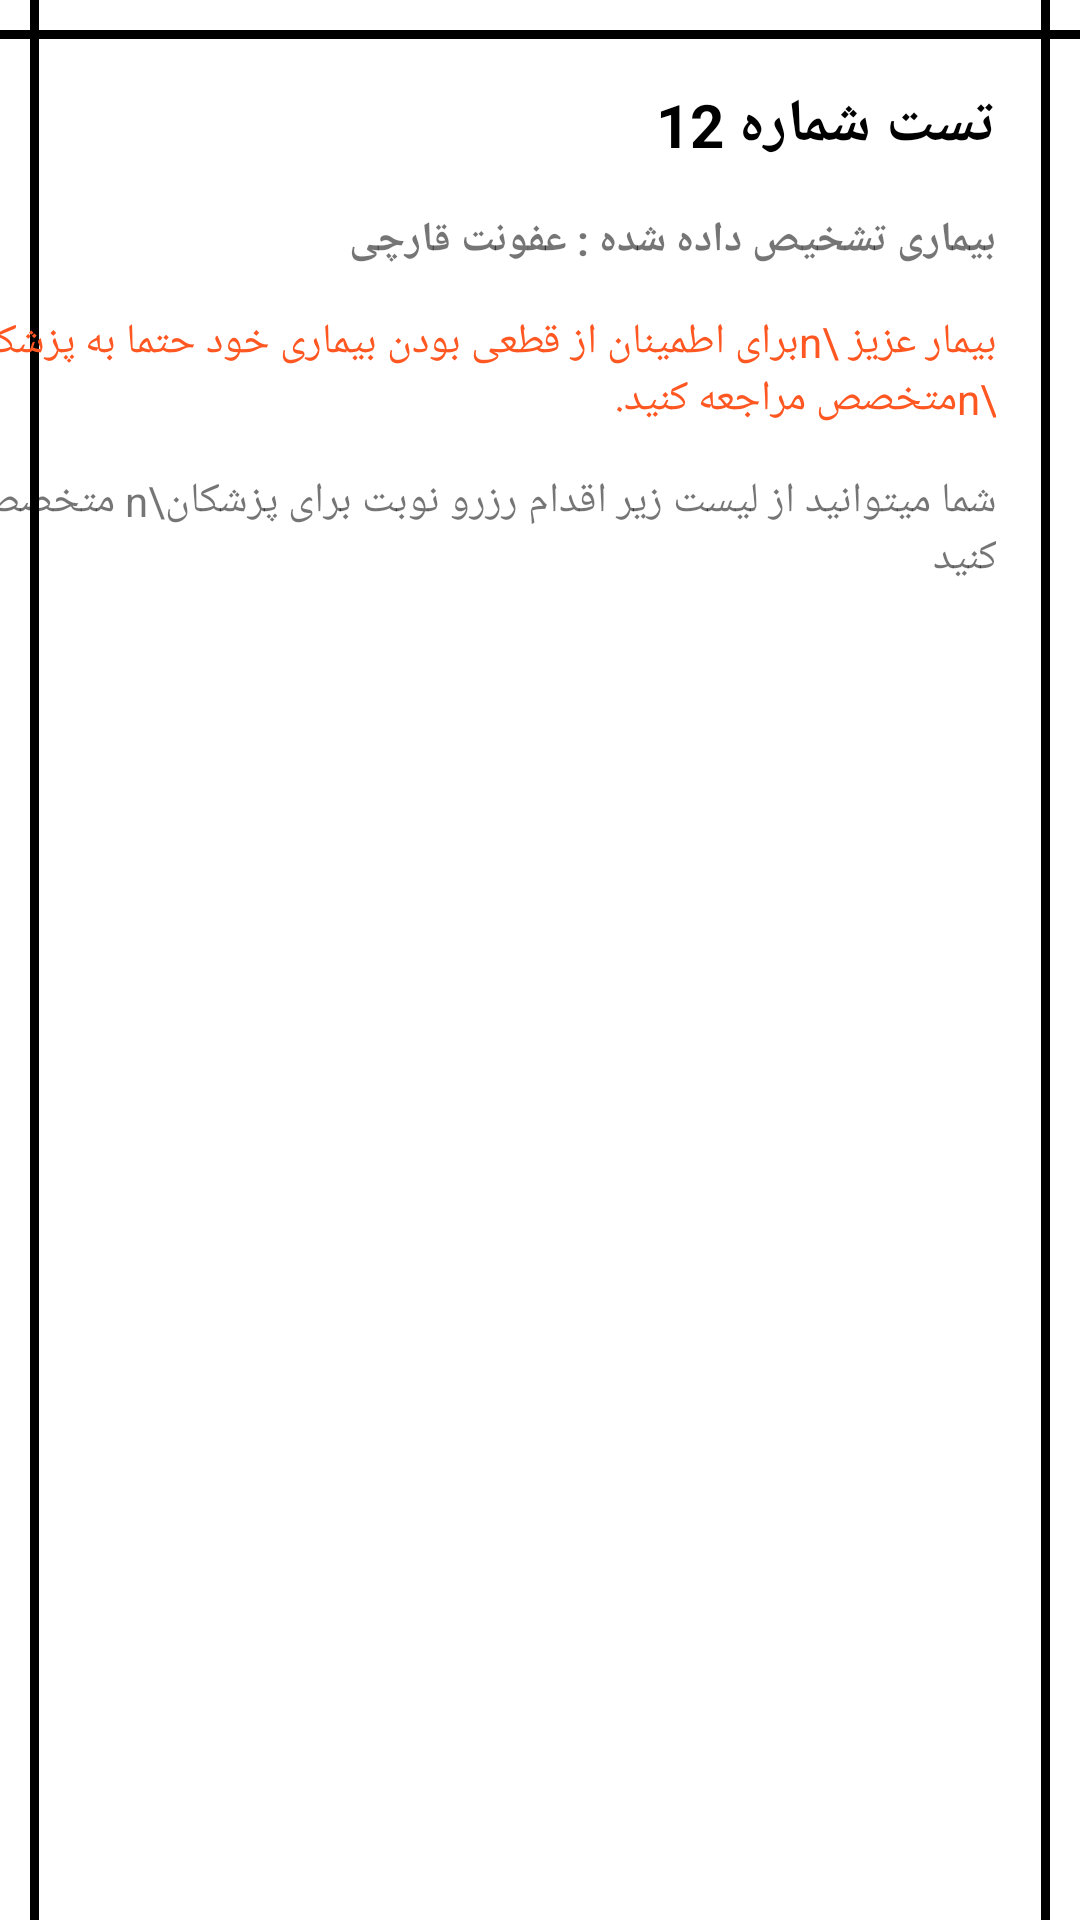

Write the Android layout XML for this screen, with the resource values it uses.
<!-- AndroidManifest.xml: application theme Theme.SmartDoctor -->
<!-- res/layout/activity_medical_test_detail.xml -->
<?xml version="1.0" encoding="utf-8"?>
<androidx.constraintlayout.widget.ConstraintLayout xmlns:android="http://schemas.android.com/apk/res/android"
    android:layout_width="match_parent"
    android:layout_height="match_parent"
    xmlns:app="http://schemas.android.com/apk/res-auto"
    xmlns:tools="http://schemas.android.com/tools">
    <View
        android:id="@+id/topView"
        android:layout_width="match_parent"
        android:layout_height="3dp"
        app:layout_constraintTop_toTopOf="parent"
        app:layout_constraintRight_toRightOf="parent"
        app:layout_constraintLeft_toLeftOf="parent"
        android:layout_marginTop="10dp"
        android:background="@color/black"/>
    <View
        android:id="@+id/rightView"
        android:layout_width="3dp"
        android:layout_height="match_parent"
        app:layout_constraintTop_toTopOf="parent"
        app:layout_constraintRight_toRightOf="parent"
        android:layout_marginRight="10dp"
        android:background="@color/black"/>
    <View
        android:id="@+id/leftView"
        android:layout_width="3dp"
        android:layout_height="match_parent"
        app:layout_constraintTop_toTopOf="parent"
        app:layout_constraintLeft_toLeftOf="parent"
        android:layout_marginLeft="10dp"
        android:background="@color/black"/>

    <TextView
        android:id="@+id/testIdTxt"
        android:layout_width="wrap_content"
        android:layout_height="wrap_content"
        android:text="تست شماره 12"
        app:layout_constraintTop_toBottomOf="@id/topView"
        app:layout_constraintRight_toLeftOf="@id/rightView"
        android:layout_margin="15dp"
        android:textStyle="bold"
        android:textColor="@color/black"
        android:textSize="20dp" />

    <TextView
        android:id="@+id/diseaseTypeTxt"
        android:layout_width="wrap_content"
        android:layout_height="wrap_content"
        android:text="بیماری تشخیص داده شده : عفونت قارچی"
        app:layout_constraintTop_toBottomOf="@id/testIdTxt"
        app:layout_constraintRight_toLeftOf="@id/rightView"
        android:layout_margin="15dp"
        android:textStyle="bold"/>
    <TextView

        android:id="@+id/helpTxt"
        android:layout_width="wrap_content"
        android:layout_height="wrap_content"
        app:layout_constraintTop_toBottomOf="@+id/diseaseTypeTxt"
        app:layout_constraintRight_toLeftOf="@id/rightView"
        android:layout_margin="15dp"

        android:text="بیمار عزیز \nبرای اطمینان از قطعی بودن بیماری خود حتما به پزشکان \nمتخصص مراجعه کنید. "
        android:textColor="#FF5722" />

    <TextView
        android:id="@+id/reserveTxt"
        android:layout_width="wrap_content"
        android:layout_height="wrap_content"
        android:text="شما میتوانید از لیست زیر اقدام رزرو نوبت برای پزشکان\n متخصص کنید "
        app:layout_constraintRight_toLeftOf="@id/rightView"
        app:layout_constraintTop_toBottomOf="@id/helpTxt"
        android:layout_margin="15dp"/>

    <androidx.recyclerview.widget.RecyclerView
        android:id="@+id/sugestedDoctorsRecycler"
        android:layout_width="match_parent"
        android:layout_height="wrap_content"
        app:layout_constraintLeft_toRightOf="@id/leftView"
        app:layout_constraintRight_toLeftOf="@id/rightView"
        app:layout_constraintTop_toBottomOf="@id/reserveTxt"
        android:layout_marginTop="15dp"
        android:layout_marginLeft="20dp"
        android:layout_marginRight="20dp"
        tools:listitem="@layout/item_doctor"/>


</androidx.constraintlayout.widget.ConstraintLayout>
<!-- res/layout/item_doctor.xml (included above) -->
<?xml version="1.0" encoding="utf-8"?>
<androidx.constraintlayout.widget.ConstraintLayout xmlns:android="http://schemas.android.com/apk/res/android"
    xmlns:app="http://schemas.android.com/apk/res-auto"
    android:layout_width="match_parent"
    android:layout_height="wrap_content">

    <androidx.cardview.widget.CardView
        android:layout_width="match_parent"
        android:layout_height="wrap_content"
        android:layout_margin="5dp"
        app:cardCornerRadius="5dp"
        app:cardElevation="3dp"
        app:layout_constraintBottom_toBottomOf="parent"
        app:layout_constraintLeft_toLeftOf="parent"
        app:layout_constraintRight_toRightOf="parent"
        app:layout_constraintTop_toTopOf="parent">

        <androidx.constraintlayout.widget.ConstraintLayout
            android:id="@+id/noteConstraint"
            android:layout_width="match_parent"
            android:layout_height="wrap_content"
            android:layout_gravity="center"
            android:layout_margin="3dp"
            android:background="#EFEDED">


            <TextView
                android:id="@+id/doctorName"
                android:layout_width="0dp"
                android:layout_height="wrap_content"
                android:layout_marginHorizontal="15dp"
                android:layout_marginRight="5dp"
                android:gravity="center"
                android:maxLines="1"
                android:text="دکتر احمد رضایی"
                android:textColor="@color/black"
                android:textSize="18sp"
                android:textStyle="bold"
                android:layout_margin="10dp"
                app:layout_constraintRight_toRightOf="parent"
                app:layout_constraintTop_toTopOf="parent" />

            <TextView
                android:id="@+id/doctorAddress"
                android:layout_width="0dp"
                android:layout_height="wrap_content"
                android:layout_marginHorizontal="15dp"
                android:layout_marginRight="5dp"
                android:gravity="center"
                android:maxLines="1"
                android:text="آدرس : شیراز - خیابان ارم -کوچه سوم"
                android:textColor="@color/black"
                android:textSize="18sp"
                android:layout_margin="10dp"
                app:layout_constraintRight_toRightOf="parent"
                app:layout_constraintTop_toBottomOf="@id/doctorName" />



        </androidx.constraintlayout.widget.ConstraintLayout>

    </androidx.cardview.widget.CardView>

</androidx.constraintlayout.widget.ConstraintLayout>
<!-- resources referenced by this layout -->
<resources>
  <color name="black">#FF000000</color>
  <style name="Theme.SmartDoctor" parent="Theme.MaterialComponents.DayNight.NoActionBar">
  
          
          <item name="colorPrimary">@color/my_blue</item>
          <item name="colorPrimaryVariant">@color/my_light_blue</item>
          <item name="colorOnPrimary">@color/white</item>
  
          
          <item name="colorSecondary">@color/teal_200</item>
          <item name="colorSecondaryVariant">@color/teal_700</item>
          <item name="colorOnSecondary">@color/black</item>
          
          <item name="android:statusBarColor">@color/my_light_blue</item>
  
          
          <item name="fontFamily">@font/iranyekan_regular</item>
  
  
      </style>
  <color name="my_blue">#2364da</color>
  <color name="my_light_blue">#478CEF</color>
  <color name="white">#FFFFFFFF</color>
  <color name="teal_200">#FF03DAC5</color>
  <color name="teal_700">#FF018786</color>
</resources>
